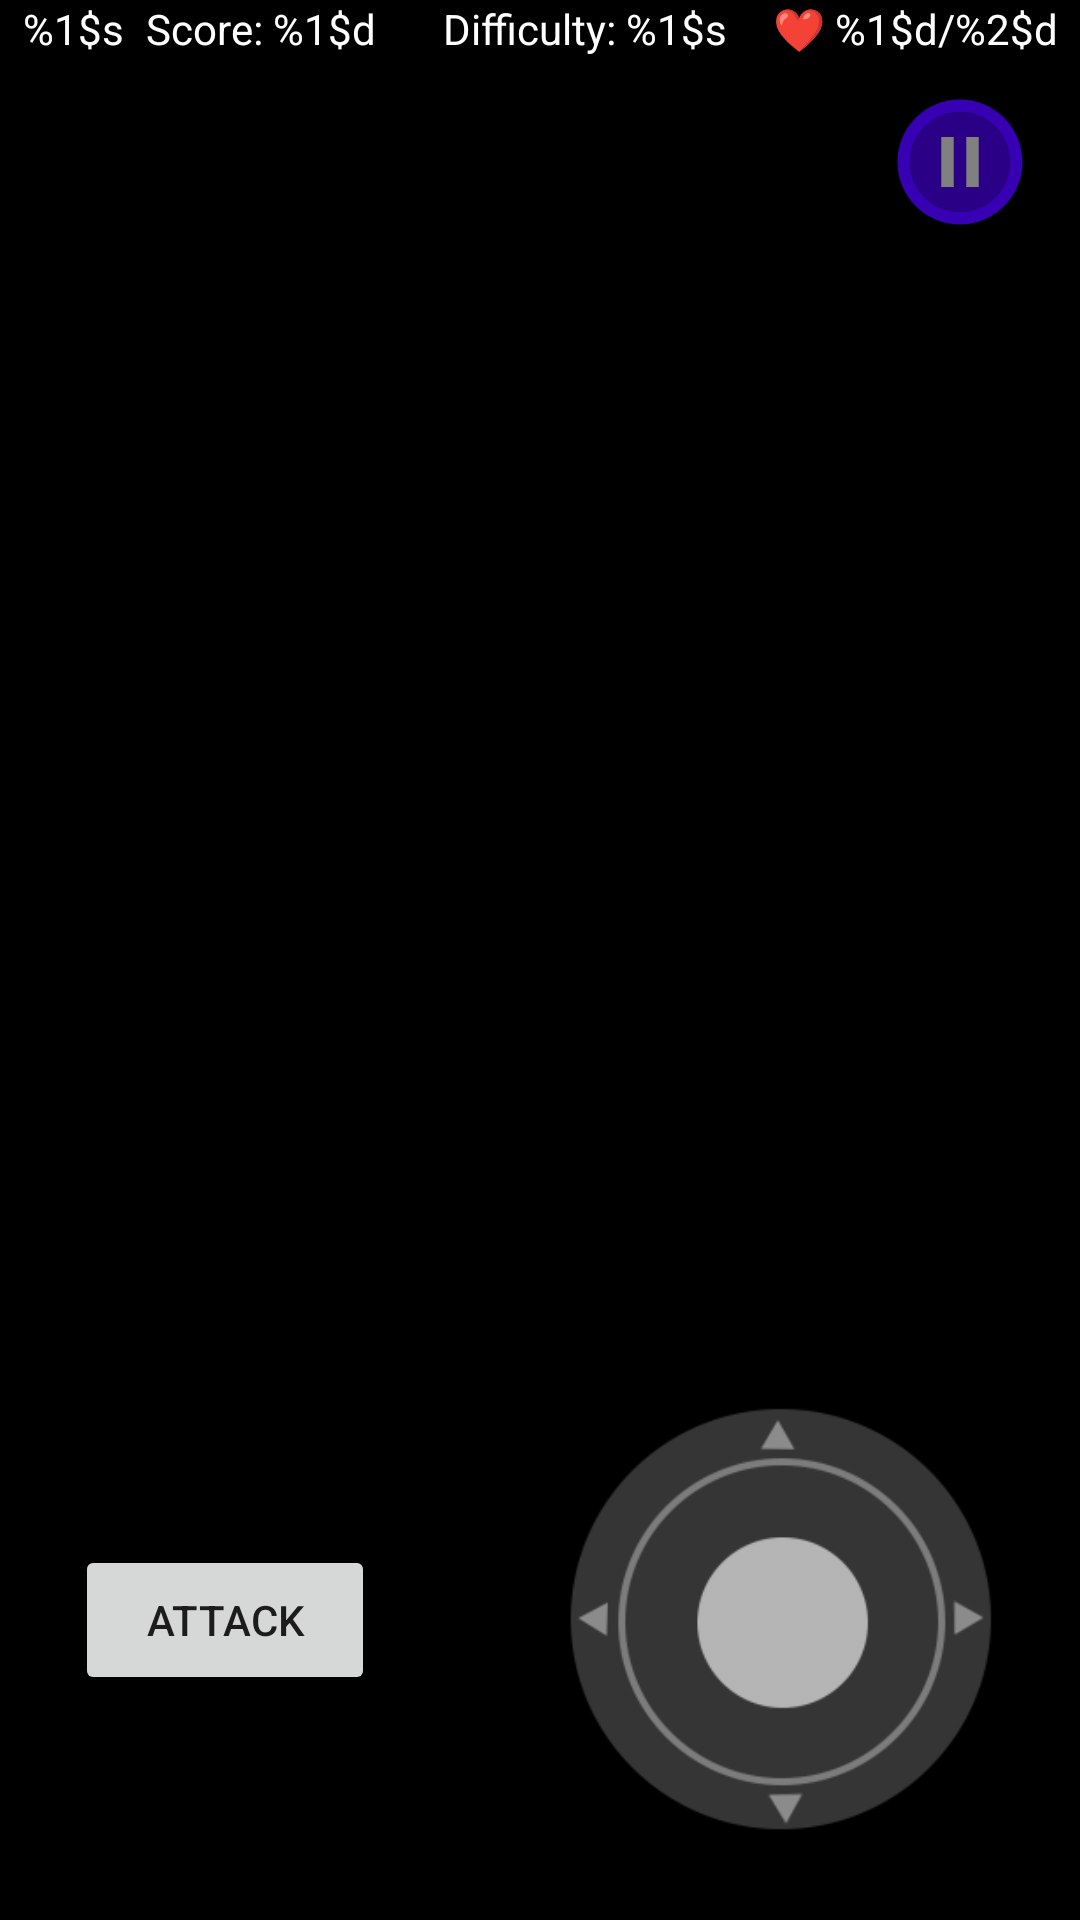

Layout XML and referenced resources for this Android screen:
<!-- AndroidManifest.xml: application theme Theme.DungeonGame -->
<!-- res/layout/activity_game.xml -->
<?xml version="1.0" encoding="utf-8"?>
<androidx.constraintlayout.widget.ConstraintLayout xmlns:android="http://schemas.android.com/apk/res/android"
    xmlns:app="http://schemas.android.com/apk/res-auto"
    xmlns:tools="http://schemas.android.com/tools"
    android:layout_width="match_parent"
    android:layout_height="match_parent"
    android:background="@color/black"
    android:id="@+id/gameScreenRootLayout">

    <RelativeLayout
        android:id="@+id/gameView"
        android:layout_width="match_parent"
        android:layout_height="match_parent"
        app:layout_constraintBottom_toBottomOf="parent"
        app:layout_constraintEnd_toEndOf="parent"
        app:layout_constraintHorizontal_bias="0.0"
        app:layout_constraintStart_toStartOf="parent"
        app:layout_constraintTop_toTopOf="parent"
        app:layout_constraintVertical_bias="0.935"/>

    <LinearLayout
        android:id="@+id/linearLayout"
        android:layout_width="match_parent"
        android:layout_height="29dp"
        android:background="#000000"
        android:orientation="horizontal"
        app:layout_constraintStart_toStartOf="parent"
        app:layout_constraintTop_toTopOf="parent">

        <TextView
            android:id="@+id/gameScreenPlayerNameText"
            android:layout_width="wrap_content"
            android:layout_height="match_parent"
            android:layout_weight="1"
            android:text="@string/label_playerName"
            android:textAlignment="center"
            android:textColor="#FFFFFF" />

        <TextView
            android:id="@+id/gameScreenScoreText"
            android:layout_width="wrap_content"
            android:layout_height="match_parent"
            android:layout_weight="1"
            android:text="@string/label_score"
            android:textColor="#FFFFFF" />

        <TextView
            android:id="@+id/gameScreenDifficultyText"
            android:layout_width="wrap_content"
            android:layout_height="match_parent"
            android:layout_weight="1"
            android:text="@string/label_difficulty"
            android:textAlignment="center"
            android:textColor="#FFFFFF" />

        <TextView
            android:id="@+id/gameScreenHPText"
            android:layout_width="wrap_content"
            android:layout_height="match_parent"
            android:layout_weight="1"
            android:text="@string/label_hp"
            android:textAlignment="center"
            android:textColor="#FFFFFF" />
    </LinearLayout>

    
    <ImageView
        android:id="@+id/button_back"
        android:layout_width="80dp"
        android:layout_height="50dp"
        android:clickable="true"
        android:focusable="true"
        android:contentDescription="@string/description_pauseButton"
        android:src="@drawable/pause_button"
        app:layout_constraintEnd_toEndOf="parent"
        app:layout_constraintTop_toBottomOf="@+id/linearLayout"/>


    <RelativeLayout
        android:id="@+id/gameOverlayView"
        android:layout_width="match_parent"
        android:layout_height="match_parent"
        app:layout_constraintBottom_toBottomOf="parent"
        app:layout_constraintEnd_toEndOf="parent"
        app:layout_constraintHorizontal_bias="0.0"
        app:layout_constraintStart_toStartOf="parent"
        app:layout_constraintTop_toTopOf="parent"
        app:layout_constraintVertical_bias="0.935">


        <Button
            android:id="@+id/attack_button"
            android:layout_width="100dp"
            android:layout_height="50dp"
            android:layout_alignParentEnd="false"
            android:layout_alignParentBottom="true"
            android:layout_marginStart="25dp"
            android:layout_marginBottom="75dp"
            android:text="Attack" />

        <ImageView
            android:id="@+id/joystickBackground"
            android:layout_width="150dp"
            android:layout_height="150dp"
            android:layout_alignParentEnd="true"
            android:layout_alignParentBottom="true"
            android:layout_marginEnd="25dp"
            android:layout_marginBottom="25dp"
            android:src="@drawable/digital_joystick_background"
            app:srcCompat="@drawable/digital_joystick_background" />

        <ImageView
            android:id="@+id/joystickCenter"
            android:layout_width="150dp"
            android:layout_height="150dp"
            android:layout_alignParentEnd="true"
            android:layout_alignParentBottom="true"
            android:layout_marginEnd="25dp"
            android:layout_marginBottom="25dp"
            android:src="@drawable/digital_joystick_center"
            app:srcCompat="@drawable/digital_joystick_center" />
        <ImageView
            android:id="@+id/score_image_invis"
            android:layout_width="50dp"
            android:layout_height="50dp"
            android:layout_alignParentEnd="true"
            android:layout_alignParentBottom="true"
            android:layout_marginEnd="205dp"
            android:layout_marginBottom="630dp"
            android:visibility="invisible"
            app:srcCompat="@drawable/level_up" />

        <ImageView
            android:id="@+id/attack_image_invis"
            android:layout_width="50dp"
            android:layout_height="50dp"
            android:layout_alignParentEnd="true"
            android:layout_alignParentBottom="true"
            android:layout_marginEnd="305dp"
            android:layout_marginBottom="630dp"
            android:visibility="invisible"
            app:srcCompat="@drawable/attackpower" />

        <ImageView
            android:id="@+id/teleport_image_invis"
            android:layout_width="50dp"
            android:layout_height="50dp"
            android:layout_alignParentEnd="true"
            android:layout_alignParentBottom="true"
            android:layout_marginEnd="255dp"
            android:layout_marginBottom="630dp"
            android:visibility="invisible"
            app:srcCompat="@drawable/teleportpower" />

        <ImageView
            android:id="@+id/health_image_invis"
            android:layout_width="50dp"
            android:layout_height="50dp"
            android:layout_alignParentBottom="true"
            android:layout_marginEnd="0dp"
            android:layout_marginBottom="630dp"
            android:layout_toStartOf="@+id/attack_image_invis"
            android:visibility="invisible"
            app:srcCompat="@drawable/heartpower" />

    </RelativeLayout>

</androidx.constraintlayout.widget.ConstraintLayout>
<!-- resources referenced by this layout -->
<resources>
  <color name="black">#FF000000</color>
  <!-- drawable attackpower: png bitmap (drawable, 468 bytes) -->
  <!-- drawable digital_joystick_background: png bitmap (drawable, 9377 bytes) -->
  <!-- drawable digital_joystick_center: png bitmap (drawable, 2276 bytes) -->
  <!-- drawable heartpower: png bitmap (drawable, 334 bytes) -->
  <!-- drawable level_up: png bitmap (drawable, 594 bytes) -->
  <!-- drawable pause_button (drawable) -->
  <vector android:height="24dp"
      android:viewportHeight="24" android:viewportWidth="24"
      android:width="24dp" xmlns:android="http://schemas.android.com/apk/res/android">
      <path android:fillAlpha="0.75"
          android:fillColor="@color/primaryVariant"
          android:pathData="M12,4c-4.41,0 -8,3.59 -8,8c0,4.41 3.59,8 8,8s8,-3.59 8,-8C20,7.59 16.41,4 12,4zM11,16H9V8h2V16zM15,16h-2V8h2V16z"/>
      <path android:fillColor="@color/transparent" android:pathData="M13,8h2v8h-2z"/>
      <path android:fillColor="@color/transparent" android:pathData="M9,8h2v8h-2z"/>
      <path android:fillColor="@color/primaryVariant"
          android:pathData="M12,2C6.48,2 2,6.48 2,12c0,5.52 4.48,10 10,10s10,-4.48 10,-10C22,6.48 17.52,2 12,2zM12,20c-4.41,0 -8,-3.59 -8,-8c0,-4.41 3.59,-8 8,-8s8,3.59 8,8C20,16.41 16.41,20 12,20z"/>
  </vector>
  <!-- drawable teleportpower: png bitmap (drawable, 435 bytes) -->
  <string name="description_pauseButton">Image that lets the user pause the game.</string>
  <string name="label_difficulty">"Difficulty: %1$s"</string>
      // Leaderboard
  <string name="label_hp">"❤️ %1$d/%2$d"</string>
  <string name="label_playerName">"%1$s"</string>
  <string name="label_score">"Score: %1$d"</string>
      //Maps
  <style name="Theme.DungeonGame" parent="Theme.MaterialComponents.DayNight.DarkActionBar">
          
          <item name="colorPrimary">@color/primary</item>
          <item name="colorPrimaryVariant">@color/primaryVariant</item>
          <item name="colorOnPrimary">@color/onPrimary</item>
          
          <item name="colorSecondary">@color/secondary</item>
          <item name="colorSecondaryVariant">@color/secondaryVariant</item>
          <item name="colorOnSecondary">@color/onSecondary</item>
          
          <item name="android:statusBarColor">@color/statusBar</item>
      </style>
  <color name="primaryVariant">#FF3700B3</color>
  <color name="transparent">#80FFFFFF</color> 
      // UI Colors
  <color name="primary">#FF6200EE</color>
  <color name="onPrimary">#FFFFFFFF</color>
  <color name="secondary">#FF03DAC5</color>
  <color name="secondaryVariant">#FF018786</color>
  <color name="onSecondary">#FFFFFFFF</color>
  <color name="statusBar">#FF3700B3</color>
</resources>
